Run: headless pygame with SDL's dummy video driver; simulated clock (each Clock.tick advances the game by its frame time, no real sleeping); random seed 0; keys injected as events and as key.get_pressed() state; no mouse input.
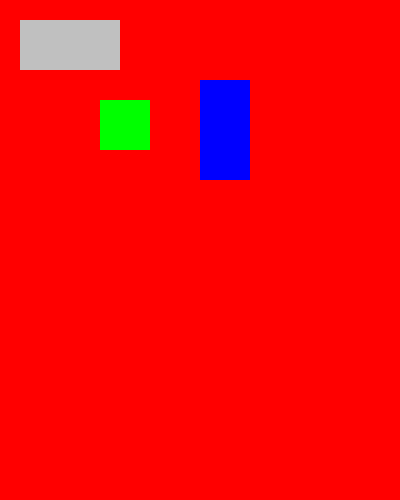
Frame 1 of 4 · flips 1–60 · no input
Frame 2 of 4 · flips 61–180 · tapped SPACE, RETURN · held RIGHT (→), D · screen unchanged from frame 1, image omitted
Frame 3 of 4 · flips 181–300 · held DOWN (↓), S · screen unchanged from frame 2, image omitted
Frame 4 of 4 · flips 301–420 · held LEFT (←), A, UP (↑), W · screen unchanged from frame 3, image omitted

The pygame program that drew these frames:

import pygame as pg

# initialise our pygame library
pg.init()

# creating the screen of a specific width and height
screen = pg.display.set_mode((400, 500))
# set a caption
pg.display.set_caption("SETTING UP")
# create a colour variable
colour = 255, 0, 0 # rgb coordinates of your choice

surface1 = pg.Surface((100, 50))
surface2 = pg.Surface((50, 50))
surface3 = pg.Surface((50, 100))

surface1.fill((192, 192, 192))
surface2.fill((0, 255, 0))
surface3.fill((0, 0, 255))


while True:
    for event in pg.event.get():
        # close the game if someone clicks on the exit button
        if event.type == pg.QUIT:
            pg.quit()
            quit()

    # running our game
    # to change the colour of the background, pass in rgb coordinates of your choice
    screen.fill(colour)
    # add our surface to the display
    screen.blit(surface1, (20, 20))
    screen.blit(surface2, (100, 100))
    screen.blit(surface3, (200, 80))

    # to launch the display screen
    pg.display.update()
